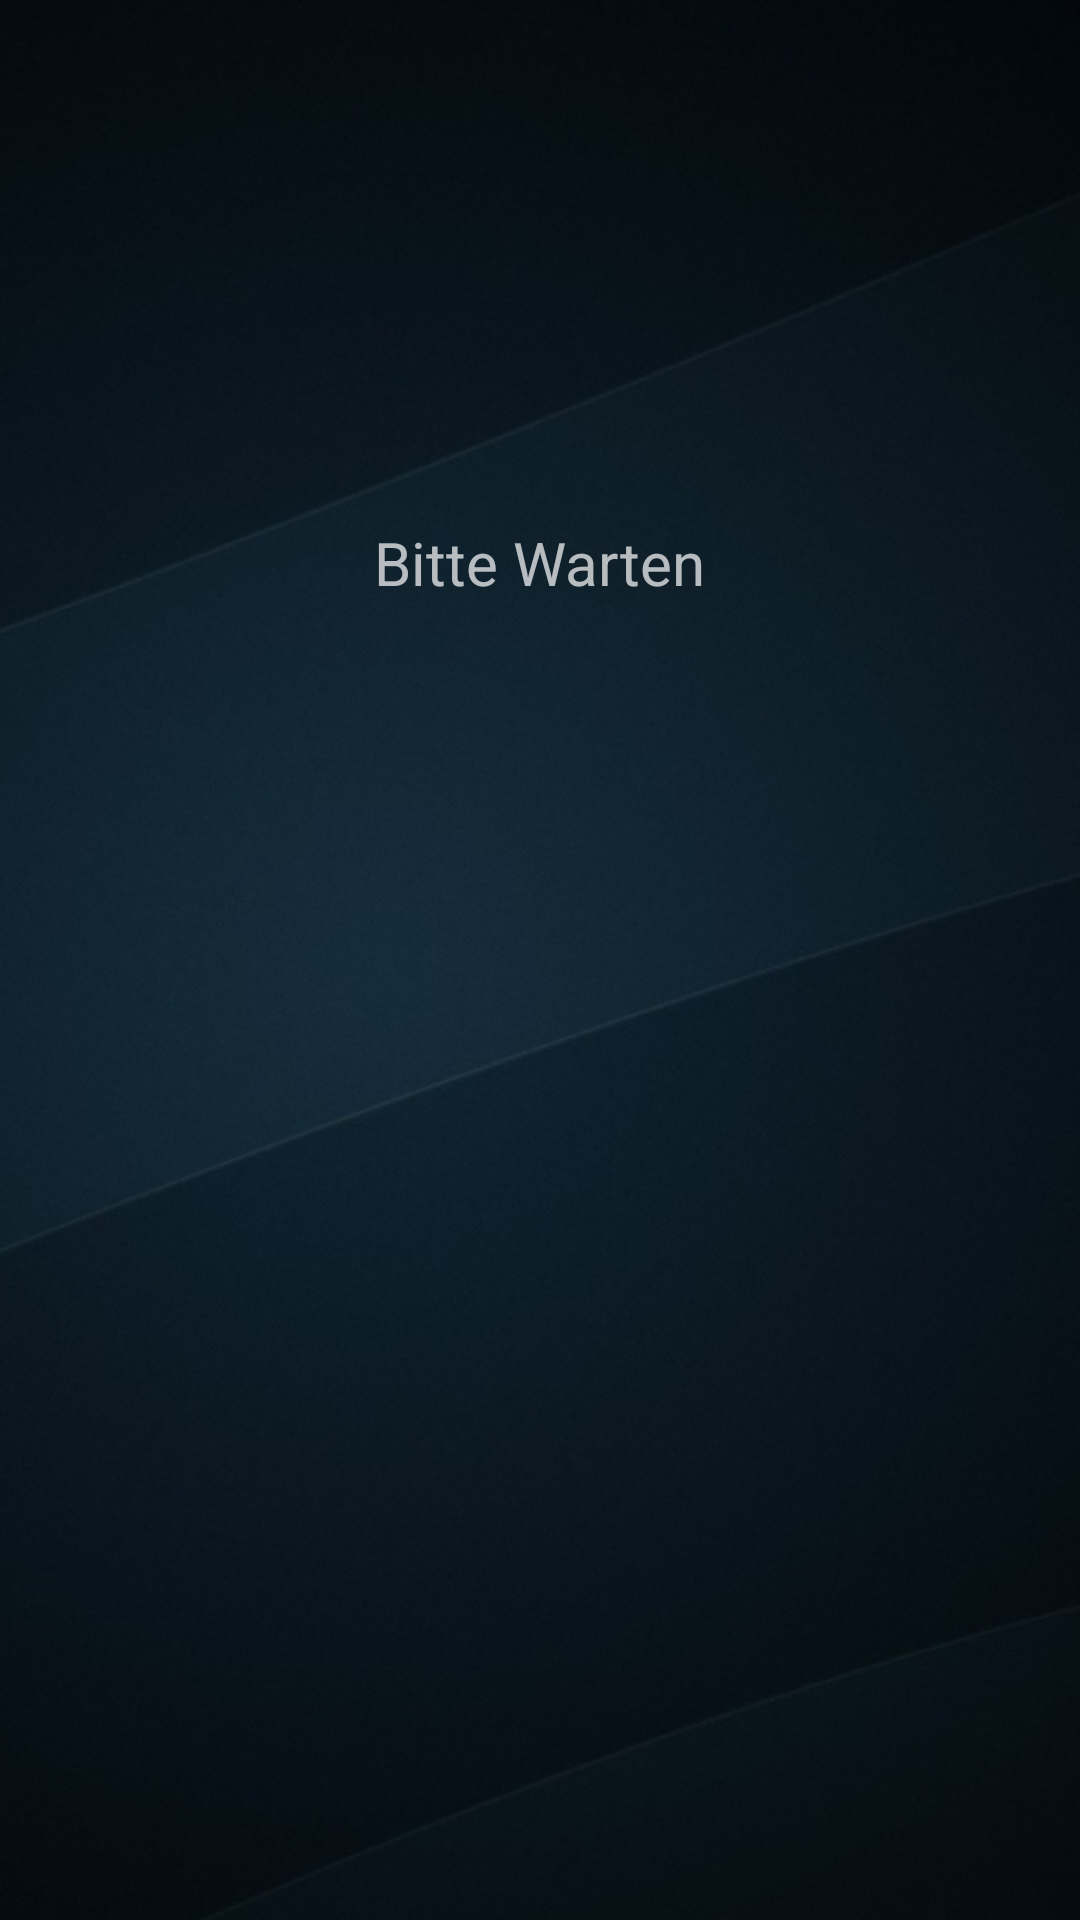

Here is an Android app screen rendered from its layout file. Give the layout XML and the strings, colors and styles it references.
<!-- AndroidManifest.xml: application theme AppTheme -->
<!-- res/layout/activity_sync_wait.xml -->
<RelativeLayout xmlns:android="http://schemas.android.com/apk/res/android"
    xmlns:tools="http://schemas.android.com/tools" android:layout_width="match_parent"
    android:layout_height="match_parent" android:paddingLeft="@dimen/activity_horizontal_margin"
    android:paddingRight="@dimen/activity_horizontal_margin"
    android:paddingTop="@dimen/activity_vertical_margin"
    android:paddingBottom="@dimen/activity_vertical_margin"
    tools:context="de.maurice144.homecontrol.FrontEnd.Activity.SyncWaitActivity"
    style="@style/HomeScreen">

    <ProgressBar android:id="@+id/login_progress_sync" style="?android:attr/progressBarStyleLarge"
        android:layout_width="wrap_content"
        android:layout_height="wrap_content"
        android:layout_marginBottom="8dp"
        android:layout_marginTop="40dp"
        android:layout_centerHorizontal="true"/>

    <TextView
        android:layout_width="wrap_content"
        android:layout_height="wrap_content"
        android:layout_centerHorizontal="true"
        android:layout_below="@id/login_progress_sync"
        android:layout_marginTop="50dp"
        android:textSize="20sp"
        android:text="Bitte Warten"/>


</RelativeLayout>
<!-- resources referenced by this layout -->
<resources>
  <style name="HomeScreen" parent="AppTheme">
          <item name="android:background">@drawable/startbackground</item>
      </style>
  <style name="AppTheme" parent="Theme.AppCompat">
          
          <item name="android:homeAsUpIndicator">@drawable/startscreen_settings</item>
      </style>
  <!-- drawable startbackground: png bitmap (drawable, 392996 bytes) -->
  <!-- drawable startscreen_settings: png bitmap (drawable, 39809 bytes) -->
</resources>
